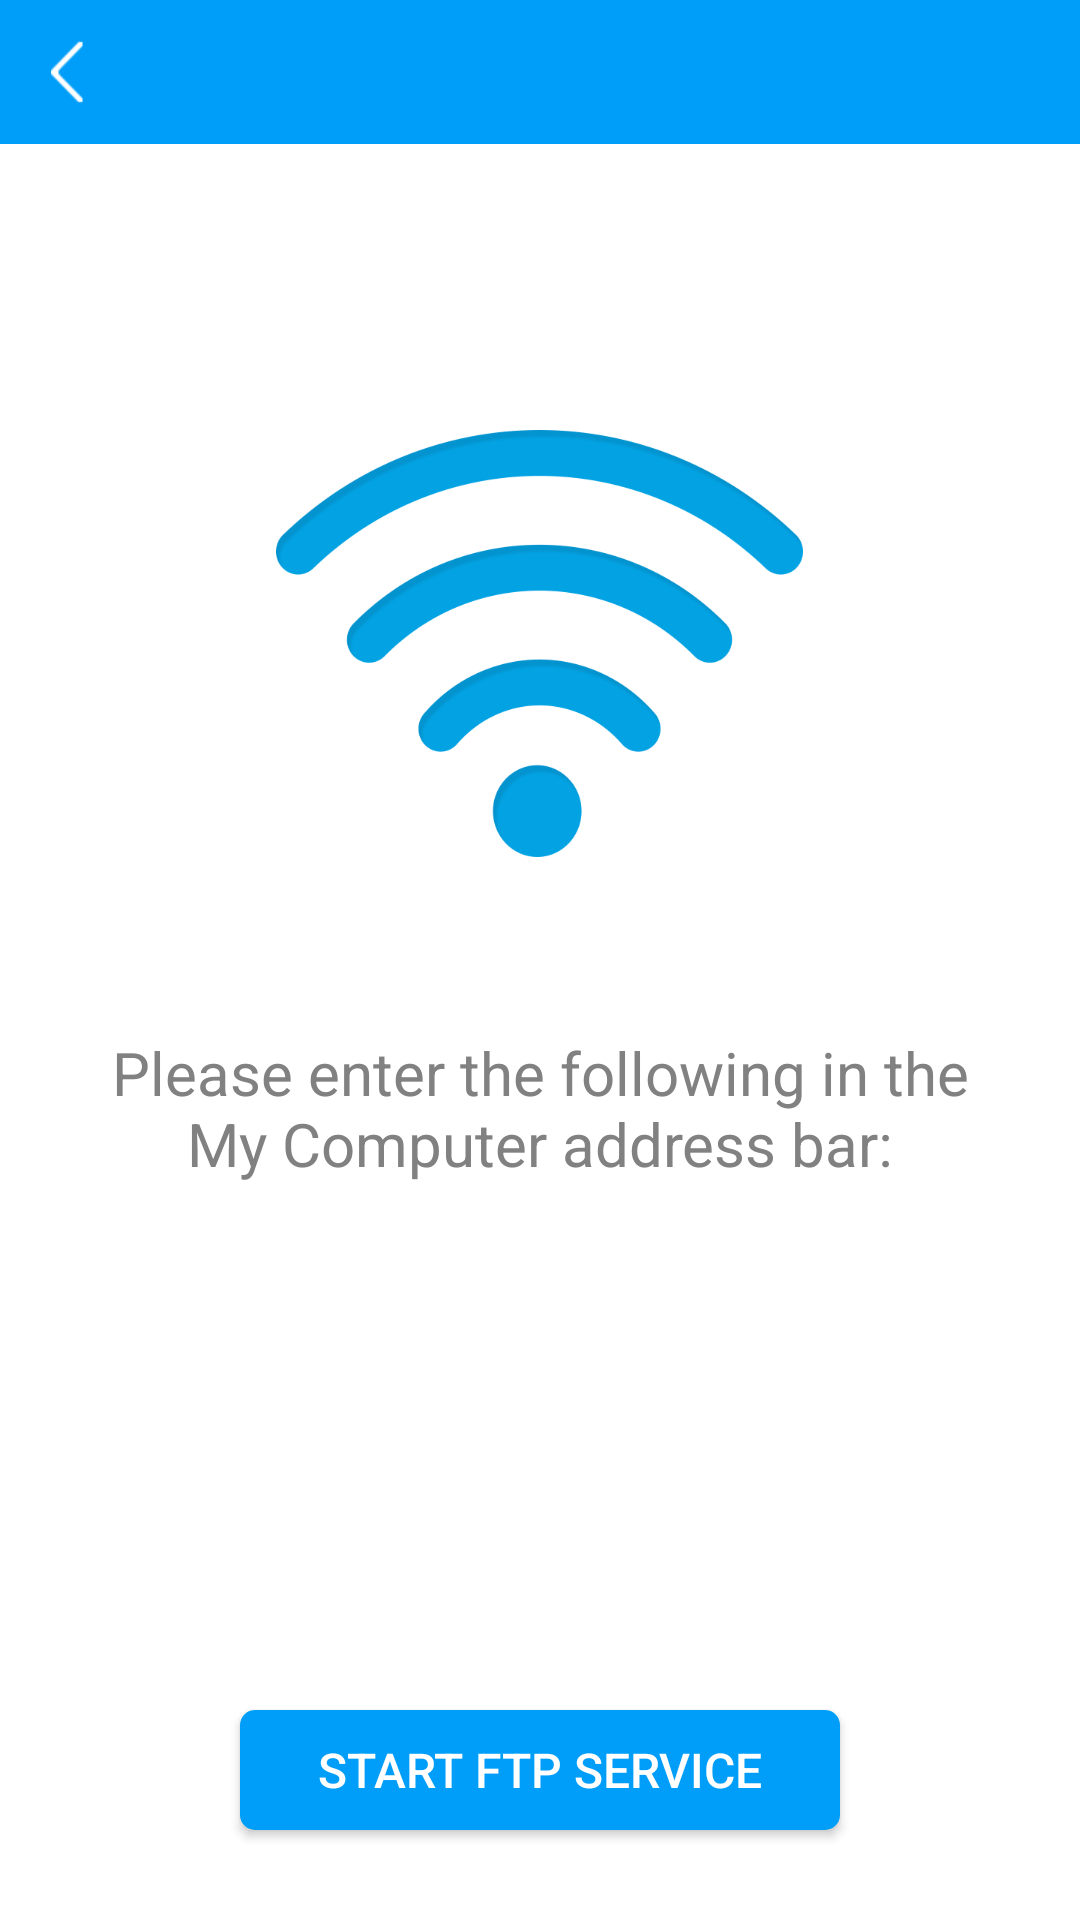

Write the Android layout XML for this screen, with the resource values it uses.
<!-- AndroidManifest.xml: fallback theme Theme.MaterialComponents.DayNight.NoActionBar -->
<!-- res/layout/ftp_control_activity.xml -->
<?xml version="1.0" encoding="utf-8"?>
<LinearLayout android:orientation="vertical" android:background="@color/white" android:layout_width="fill_parent" android:layout_height="fill_parent"
  xmlns:android="http://schemas.android.com/apk/res/android">
    <include android:id="@id/simbple_title" layout="@layout/include_simple_title_common_new" />
    <LinearLayout android:gravity="center" android:orientation="vertical" android:layout_width="fill_parent" android:layout_height="0.0dip" android:layout_weight="1.0">
        <TextView android:layout_gravity="center_horizontal" android:id="@id/tv_wifi_state" android:visibility="gone" android:layout_width="wrap_content" android:layout_height="wrap_content" android:singleLine="true" style="?android:attr/textAppearanceMedium" />
        <TextView android:textSize="@dimen/ftp_control_activity_wifi_state_textSize" android:textColor="@color/ftp_control_activity_wifi_state_textColor" android:layout_gravity="center_horizontal" android:id="@id/wifi_state" android:padding="@dimen/ftp_control_activity_wifi_state_padding" android:layout_width="wrap_content" android:layout_height="wrap_content" android:layout_marginBottom="@dimen/ftp_control_activity_wifi_state_marginBottom" android:singleLine="true" />
        <ImageView android:layout_gravity="center_horizontal" android:id="@id/wifi_state_image" android:layout_width="wrap_content" android:layout_height="wrap_content" android:src="@drawable/wifi_state4" />
    </LinearLayout>
    <RelativeLayout android:gravity="center_horizontal" android:layout_width="fill_parent" android:layout_height="0.0dip" android:layout_weight="1.0">
        <TextView android:textSize="@dimen/ftp_control_activity_instruction_pre_textSize" android:textColor="@color/ftp_control_activity_instruction_pre_textColor" android:gravity="center_horizontal" android:id="@id/instruction_pre" android:visibility="gone" android:layout_width="fill_parent" android:layout_height="wrap_content" android:layout_marginLeft="@dimen/ftp_control_activity_instruction_pre_marginLeft" android:layout_marginRight="@dimen/ftp_control_activity_instruction_pre_marginRight" android:text="@string/instruction_pre" />
        <TextView android:textSize="@dimen/ftp_control_activity_instruction_textSize" android:textColor="@color/ftp_control_activity_instruction_textColor" android:gravity="center_horizontal" android:id="@id/instruction" android:layout_width="fill_parent" android:layout_height="wrap_content" android:layout_marginLeft="@dimen/ftp_control_activity_instructione_marginLeft" android:layout_marginRight="@dimen/ftp_control_activity_instruction_marginRight" android:text="@string/instruction" />
        <TextView android:textSize="@dimen/ftp_control_activity_ip_address_textSize" android:textStyle="bold" android:textColor="@color/ftp_control_activity_ip_address_textColor" android:gravity="center_horizontal" android:id="@id/ip_address" android:layout_width="wrap_content" android:layout_height="wrap_content" android:layout_marginLeft="@dimen/ftp_control_activity_ip_address_marginLeft" android:layout_marginTop="@dimen/ftp_control_activity_ip_address_marginTop" android:layout_marginRight="@dimen/ftp_control_activity_ip_address_marginRight" android:layout_below="@id/instruction" android:layout_centerHorizontal="true" />
        <Button android:textSize="16.0sp" android:textColor="@color/white" android:gravity="center" android:id="@id/start_stop_button" android:background="@drawable/flatbutton" android:layout_width="@dimen/new_flatbtn_width" android:layout_height="@dimen/new_flatbtn_height" android:layout_marginBottom="@dimen/ftp_control_activity_bt_marginBottom" android:text="@string/bt_open_ftp" android:layout_alignParentBottom="true" android:layout_centerHorizontal="true" />
    </RelativeLayout>
</LinearLayout>
<!-- res/layout/include_simple_title_common_new.xml (included above) -->
<?xml version="1.0" encoding="utf-8"?>
<RelativeLayout android:gravity="center_vertical" android:background="#ff009ef9" android:layout_width="fill_parent" android:layout_height="@dimen/new_title_height"
  xmlns:android="http://schemas.android.com/apk/res/android">
    <ImageView android:id="@id/bt_back" android:paddingLeft="@dimen/new_title_padding_horization" android:layout_width="@dimen/new_title_btn_back_size" android:layout_height="fill_parent" android:src="@drawable/new_back_btn" android:layout_centerVertical="true" />
    <TextView android:textSize="18.0sp" android:textStyle="bold" android:textColor="@color/white" android:gravity="center_vertical" android:id="@id/tv_title" android:layout_width="wrap_content" android:layout_height="fill_parent" android:layout_centerHorizontal="true" />
    <TextView android:textSize="14.0sp" android:textColor="@color/white" android:gravity="center" android:id="@id/bt_operate" android:layout_width="wrap_content" android:layout_height="fill_parent" android:layout_alignParentRight="true" />
</RelativeLayout>
<!-- resources referenced by this layout -->
<resources>
  <color name="ftp_control_activity_instruction_pre_textColor">#ff818181</color>
  <color name="ftp_control_activity_instruction_textColor">#ff818181</color>
  <color name="ftp_control_activity_ip_address_textColor">#ff00bfff</color>
  <color name="ftp_control_activity_wifi_state_textColor">#ff343434</color>
  <color name="white">#ffffffff</color>
  <dimen name="ftp_control_activity_bt_marginBottom">30.0dip</dimen>
  <dimen name="ftp_control_activity_instruction_marginRight">20.0dip</dimen>
  <dimen name="ftp_control_activity_instruction_pre_marginLeft">20.0dip</dimen>
  <dimen name="ftp_control_activity_instruction_pre_marginRight">20.0dip</dimen>
  <dimen name="ftp_control_activity_instruction_pre_textSize">20.0sp</dimen>
  <dimen name="ftp_control_activity_instruction_textSize">20.0sp</dimen>
  <dimen name="ftp_control_activity_instructione_marginLeft">20.0dip</dimen>
  <dimen name="ftp_control_activity_ip_address_marginLeft">30.0dip</dimen>
  <dimen name="ftp_control_activity_ip_address_marginRight">30.0dip</dimen>
  <dimen name="ftp_control_activity_ip_address_marginTop">10.0dip</dimen>
  <dimen name="ftp_control_activity_ip_address_textSize">20.0sp</dimen>
  <dimen name="ftp_control_activity_wifi_state_marginBottom">10.0px</dimen>
  <dimen name="ftp_control_activity_wifi_state_padding">5.0px</dimen>
  <dimen name="ftp_control_activity_wifi_state_textSize">16.0sp</dimen>
  <dimen name="new_flatbtn_height">40.0dip</dimen>
  <dimen name="new_flatbtn_width">200.0dip</dimen>
  <dimen name="new_title_btn_back_size">42.0dip</dimen>
  <dimen name="new_title_height">48.0dip</dimen>
  <dimen name="new_title_padding_horization">17.0dip</dimen>
  <!-- drawable flatbutton (drawable) -->
  <?xml version="1.0" encoding="utf-8"?>
  <selector
    xmlns:android="http://schemas.android.com/apk/res/android">
      <item android:state_pressed="true">
          <shape>
              <solid android:color="#ff0283ce" />
              <corners android:radius="5.0dip" />
          </shape>
      </item>
      <item android:state_enabled="false">
          <shape>
              <solid android:color="#ffdcdcdc" />
              <corners android:radius="5.0dip" />
          </shape>
      </item>
      <item>
          <shape>
              <solid android:color="#ff009ef9" />
              <corners android:radius="5.0dip" />
          </shape>
      </item>
  </selector>
  <!-- drawable new_back_btn (drawable) -->
  <?xml version="1.0" encoding="utf-8"?>
  <selector
    xmlns:android="http://schemas.android.com/apk/res/android">
      <item android:state_selected="false" android:state_pressed="true" android:drawable="@drawable/new_icon_back_clicked" />
      <item android:state_selected="true" android:drawable="@drawable/new_icon_back_clicked" />
      <item android:drawable="@drawable/new_icon_back" />
  </selector>
  <!-- drawable wifi_state4: png bitmap (drawable-hdpi-v4, 8192 bytes) -->
  <string name="bt_open_ftp">Start FTP Service</string>
  <string name="instruction">Please enter the following in the My Computer address bar:</string>
  <string name="instruction_pre">After connecting to the Wi-Fi, you can have remote management of the phone on the computer in the same local area network</string>
  <!-- drawable new_icon_back_clicked: png bitmap (drawable-sw360dp-xhdpi-v13, 548 bytes) -->
  <!-- drawable new_icon_back: png bitmap (drawable-sw360dp-xhdpi-v13, 580 bytes) -->
</resources>
